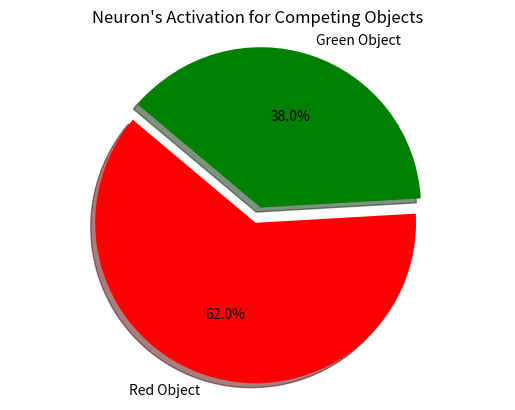

The script that saved this image:

# Neuron activation in response to an object 

Neuron = { 
    'Preference_for_red': 7,
    'Preference_for_green': 10
}


Object1 = { 
    'Salience': 8,
    'Color' : 'red'
}

Object2 = {
    'Salience': 8,
    'Color' : 'green'
}

Excitatory_Drive1 = ( Neuron['Preference_for_red'] * Object1['Salience'] ) #56.0 #red
Excitatory_Drive2 = ( Neuron['Preference_for_green'] * Object2['Salience'] ) #80.0 #green


def compute_competition(Excitatory_Drive1, Excitatory_Drive2, Attention_weight_red, Attention_weight_green):
    sigma = 10.0
    weighted_red = Excitatory_Drive1 * Attention_weight_red
    weighted_green = Excitatory_Drive2 * Attention_weight_green
    total = weighted_red + weighted_green + sigma

    Response_red = weighted_red / total
    Response_green = weighted_green / total
    return Response_red, Response_green
# Divisive normalization simulates lateral inhibition

Activation_red, Activation_green = compute_competition(Excitatory_Drive1, Excitatory_Drive2, 0.7, 0.3)

print ("Neuron's firing rate for red object: ", Activation_red)
print ("Neuron's firing rate for green object: ", Activation_green)

if Activation_red > Activation_green:
     print ("Winner: Red object")
else :
     print ('Winner : Green object') 



import matplotlib.pyplot as plt

# Plotting the results
objects = ['Red Object', 'Green Object']
activations = [Activation_red, Activation_green]
colors = ['red', 'green']

plt.pie(activations,
         labels=objects,
           autopct='%1.1f%%', 
           startangle=140, 
           colors=colors, explode=(0.1,0),shadow=True)

plt.title("Neuron's Activation for Competing Objects")
plt.axis('equal')
plt.show()